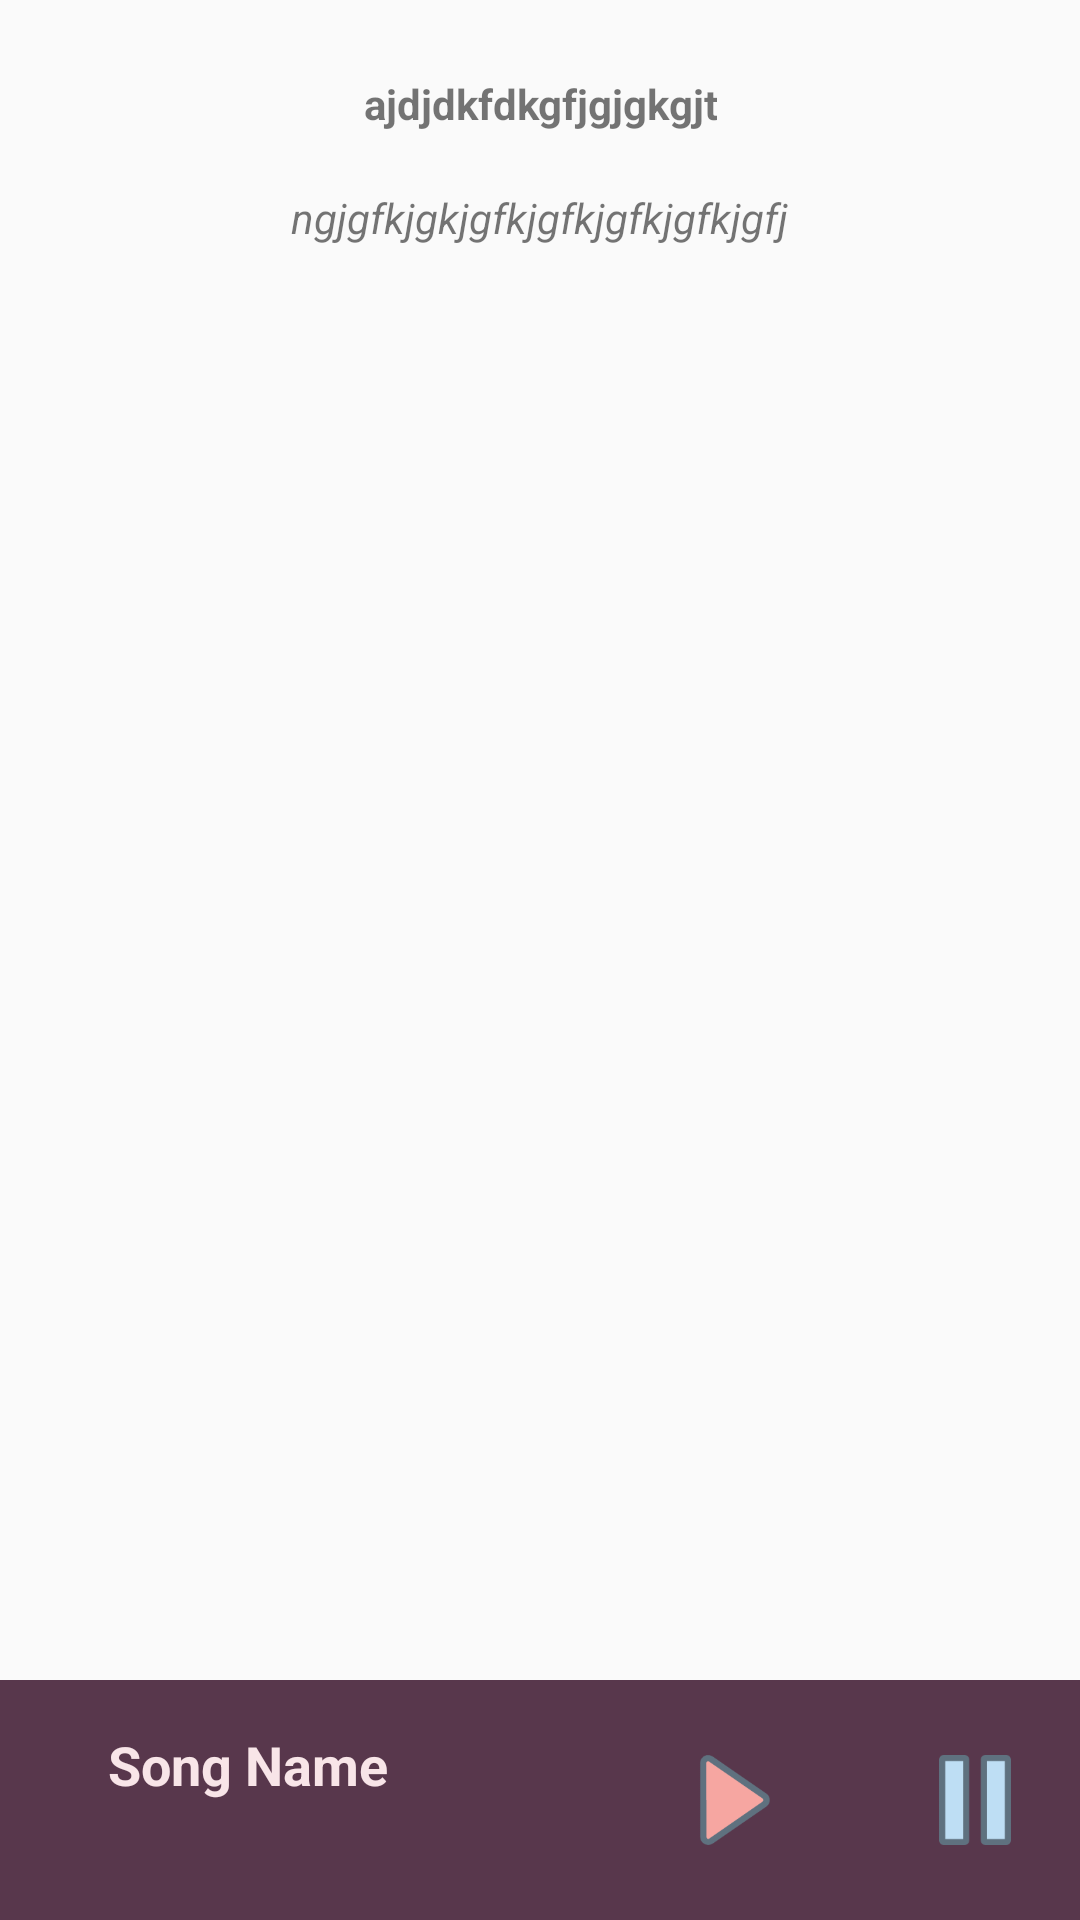

Here is an Android app screen rendered from its layout file. Give the layout XML and the strings, colors and styles it references.
<!-- AndroidManifest.xml: application theme AppTheme -->
<!-- res/layout/playing_activity.xml -->
<?xml version="1.0" encoding="utf-8"?>
<RelativeLayout
    xmlns:android="http://schemas.android.com/apk/res/android"
    xmlns:tools="http://schemas.android.com/tools"
    android:layout_width="match_parent"
    android:layout_height="fill_parent"
    tools:context="com.example.android.musicapp.PlayingActivity">

    <LinearLayout
        android:layout_width="match_parent"
        android:layout_height="wrap_content"
        android:orientation="vertical">

    <TextView
        android:layout_height="wrap_content"
        android:layout_width="wrap_content"
        android:layout_marginTop="25dp"
        android:id="@+id/playing_artist"
        android:text="ajdjdkfdkgfjgjgkgjt"
        android:textStyle="bold"
        android:layout_gravity="center"/>

    <TextView
        android:layout_width="wrap_content"
        android:layout_height="wrap_content"
        android:id="@+id/playing_song"
        tools:text="djfjffffffffjfjfjfjfjfjfjfjfjfjf"
        android:layout_gravity="center"/>

    <TextView
        android:layout_height="wrap_content"
        android:layout_width="wrap_content"
        android:id="@+id/playing_album"
        android:text="ngjgfkjgkjgfkjgfkjgfkjgfkjgfj"
        android:textStyle="italic"
        android:layout_gravity="center"/>

    </LinearLayout>

    <RelativeLayout
        android:layout_width="match_parent"
        android:layout_height="80dp"
        android:layout_alignParentBottom="true">

        <TextView
            android:id="@+id/playing"
            style="@style/FooterStyle"
            android:layout_width="match_parent"
            android:layout_height="match_parent"
            android:layout_alignParentBottom="true"
            android:background="@color/category_playing" />

        <TextView
            android:id="@+id/now_playing_song"
            style="@style/FooterTextStyle"
            android:layout_width="wrap_content"
            android:layout_height="wrap_content"
            android:text="@string/footer_song_name"
            tools:ignore="RelativeOverlap" />

        <ImageView
            android:id="@+id/play_button"
            android:layout_width="30dp"
            android:layout_height="30dp"
            android:layout_alignParentEnd="true"
            android:layout_alignParentRight="true"
            android:layout_centerVertical="true"
            android:layout_marginEnd="100dp"
            android:layout_marginRight="100dp"
            android:contentDescription="@string/content_one"
            android:src="@drawable/playtestone" />

        <ImageView
            android:id="@+id/pause_button"
            android:layout_width="30dp"
            android:layout_height="30dp"
            android:layout_alignParentEnd="true"
            android:layout_alignParentRight="true"
            android:layout_centerVertical="true"
            android:layout_marginEnd="20dp"
            android:layout_marginRight="20dp"
            android:contentDescription="@string/content_one"
            android:src="@drawable/pausebuttontest" />

    </RelativeLayout>

</RelativeLayout>
<!-- resources referenced by this layout -->
<resources>
  <color name="category_playing">#58374C</color>
  <!-- drawable pausebuttontest: png bitmap (drawable, 1113 bytes) -->
  <!-- drawable playtestone: png bitmap (drawable, 3350 bytes) -->
  <string name="content_one">Arrow pointing to the right</string>
  <string name="footer_song_name">Song Name</string>
  <style name="FooterStyle">
          <item name="android:layout_width">match_parent</item>
          <item name="android:layout_height">@dimen/list_item_height</item>
          <item name="android:padding">16dp</item>
          <item name="android:textColor">#F8E5E8</item>
          <item name="android:textStyle">bold</item>
          <item name="android:textAppearance">?android:textAppearanceMedium</item>
      </style>
  <style name="FooterTextStyle">
          <item name="android:layout_width">match_parent</item>
          <item name="android:layout_height">@dimen/list_item_height</item>
          <item name="android:layout_marginLeft">20dp</item>
          <item name="android:padding">16dp</item>
          <item name="android:textColor">#F8E5E8</item>
          <item name="android:textStyle">bold</item>
          <item name="android:textAppearance">?android:textAppearanceMedium</item>
      </style>
  <style name="AppTheme" parent="Theme.AppCompat.Light.DarkActionBar">
          <item name="colorPrimary">@color/primary_color</item>
          <item name="colorPrimaryDark">@color/primary_dark_color</item>
          <item name="android:gravity">center_horizontal</item>
  </style>
  <dimen name="list_item_height">82dp</dimen>
  <color name="primary_color">#58374C</color>
  <color name="primary_dark_color">#2F1D1A</color>
</resources>
